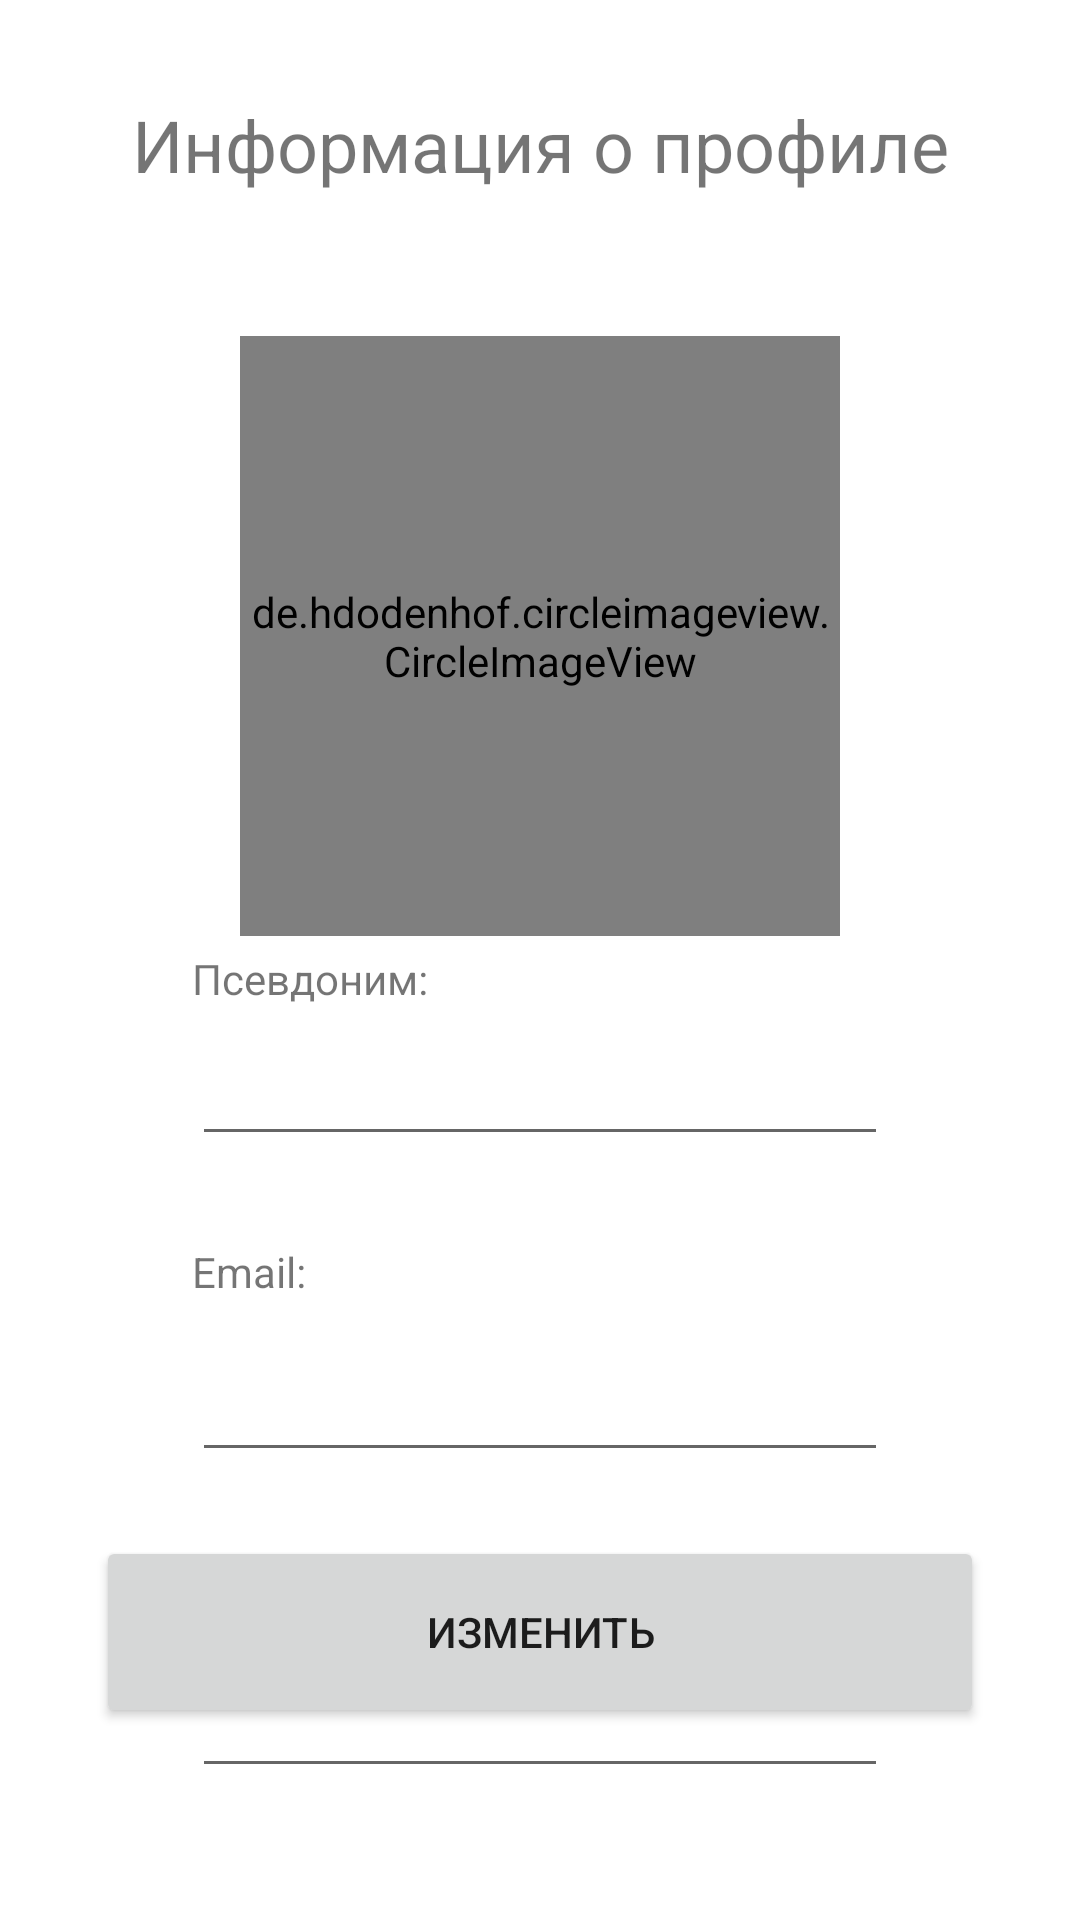

Reconstruct the res/layout file that produces this screen, plus the resources it refers to.
<!-- AndroidManifest.xml: application theme Theme.Swipes -->
<!-- res/layout/fragment_edit_profile.xml -->
<?xml version="1.0" encoding="utf-8"?>
<FrameLayout xmlns:android="http://schemas.android.com/apk/res/android"
    xmlns:app="http://schemas.android.com/apk/res-auto"
    xmlns:tools="http://schemas.android.com/tools"
    android:layout_width="match_parent"
    android:layout_height="match_parent"
    tools:context=".account.EditProfileFragment">

    <androidx.constraintlayout.widget.ConstraintLayout
        android:layout_width="match_parent"
        android:layout_height="match_parent">

        <EditText
            android:id="@+id/email"
            android:layout_width="match_parent"
            android:layout_height="wrap_content"
            android:layout_marginStart="64dp"
            android:layout_marginTop="64dp"
            android:layout_marginEnd="64dp"
            app:layout_constraintEnd_toEndOf="parent"
            app:layout_constraintStart_toStartOf="parent"
            app:layout_constraintTop_toBottomOf="@+id/name" />

        <EditText
            android:id="@+id/name"
            android:layout_width="match_parent"
            android:layout_height="wrap_content"
            android:layout_marginStart="64dp"
            android:layout_marginTop="32dp"
            android:layout_marginEnd="64dp"
            app:layout_constraintEnd_toEndOf="parent"
            app:layout_constraintStart_toStartOf="parent"
            app:layout_constraintTop_toBottomOf="@+id/profile_icon_edit" />


        <de.hdodenhof.circleimageview.CircleImageView
            android:id="@+id/profile_icon_edit"
            android:layout_width="200dp"
            android:layout_height="200dp"
            app:civ_border_color="@color/gray"
            app:civ_border_width="1dp"
            android:layout_marginTop="32dp"
            app:layout_constraintEnd_toEndOf="parent"
            app:layout_constraintStart_toStartOf="parent"
            app:layout_constraintTop_toBottomOf="@+id/info_text" />

        <EditText
            android:id="@+id/profile_description"
            android:layout_width="match_parent"
            android:layout_height="wrap_content"
            android:layout_marginStart="64dp"
            android:layout_marginTop="64dp"
            android:layout_marginEnd="64dp"
            app:layout_constraintEnd_toEndOf="parent"
            app:layout_constraintStart_toStartOf="parent"
            app:layout_constraintTop_toBottomOf="@+id/email" />

        <Button
            android:id="@+id/change"
            android:layout_width="0dp"
            android:layout_height="64dp"
            android:layout_marginStart="32dp"
            android:layout_marginEnd="32dp"
            android:layout_marginBottom="64dp"
            android:text="@string/change"
            app:layout_constraintBottom_toBottomOf="parent"
            app:layout_constraintEnd_toEndOf="parent"
            app:layout_constraintStart_toStartOf="parent" />

        <TextView
            android:id="@+id/info_text"
            android:layout_width="0dp"
            android:layout_height="48dp"
            android:layout_marginStart="32dp"
            android:layout_marginTop="32dp"
            android:layout_marginEnd="32dp"
            android:text="@string/info"
            android:textAlignment="center"
            android:textSize="24sp"
            app:layout_constraintEnd_toEndOf="parent"
            app:layout_constraintStart_toStartOf="parent"
            app:layout_constraintTop_toTopOf="parent" />

        <TextView
            android:id="@+id/textView2"
            android:layout_width="wrap_content"
            android:layout_height="wrap_content"
            android:layout_marginStart="64dp"
            android:layout_marginBottom="16dp"
            android:text="@string/email"
            app:layout_constraintBottom_toTopOf="@+id/email"
            app:layout_constraintStart_toStartOf="parent" />

        <TextView
            android:id="@+id/textView3"
            android:layout_width="wrap_content"
            android:layout_height="wrap_content"
            android:layout_marginStart="64dp"
            android:layout_marginTop="8dp"
            android:layout_marginBottom="12dp"
            android:text="@string/nick"
            app:layout_constraintBottom_toTopOf="@+id/name"
            app:layout_constraintStart_toStartOf="parent"
            app:layout_constraintTop_toBottomOf="@+id/profile_icon_edit" />

        <TextView
            android:id="@+id/textView4"
            android:layout_width="wrap_content"
            android:layout_height="wrap_content"
            android:layout_marginStart="64dp"
            android:layout_marginBottom="16dp"
            android:text="@string/desc"
            app:layout_constraintBottom_toTopOf="@+id/profile_description"
            app:layout_constraintStart_toStartOf="parent" />


    </androidx.constraintlayout.widget.ConstraintLayout>



</FrameLayout>
<!-- resources referenced by this layout -->
<resources>
  <color name="gray">#aaaaaa</color>
  <string name="change">Изменить</string>
  <string name="desc">Описание:</string>
  <string name="email">Email:</string>
  <string name="info">Информация о профиле</string>
  <string name="nick">Псевдоним:</string>
  <style name="Theme.Swipes" parent="Theme.MaterialComponents.DayNight.NoActionBar">
          
          <item name="colorPrimary">@color/black</item>
          <item name="colorPrimaryVariant">@color/black</item>
          <item name="colorOnPrimary">@color/white</item>
          
          <item name="colorSecondary">@color/black</item>
          <item name="colorSecondaryVariant">@color/black</item>
          <item name="colorOnSecondary">@color/black</item>
          
          <item name="android:statusBarColor" tools:targetApi="l">@color/light_gray</item>
          
      </style>
  <color name="black">#FF000000</color>
  <color name="white">#FFFFFFFF</color>
  <color name="light_gray">#CCCCCC</color>
</resources>
